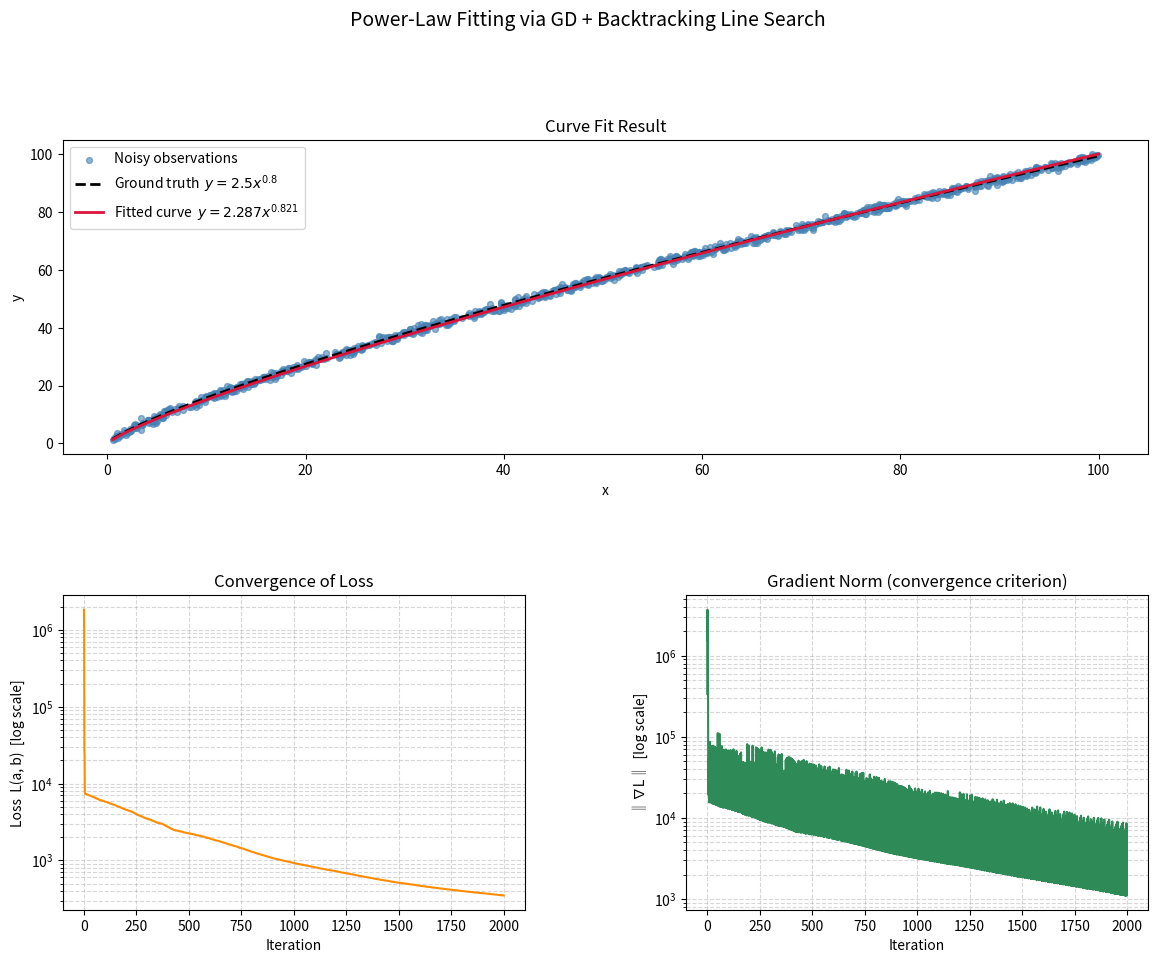
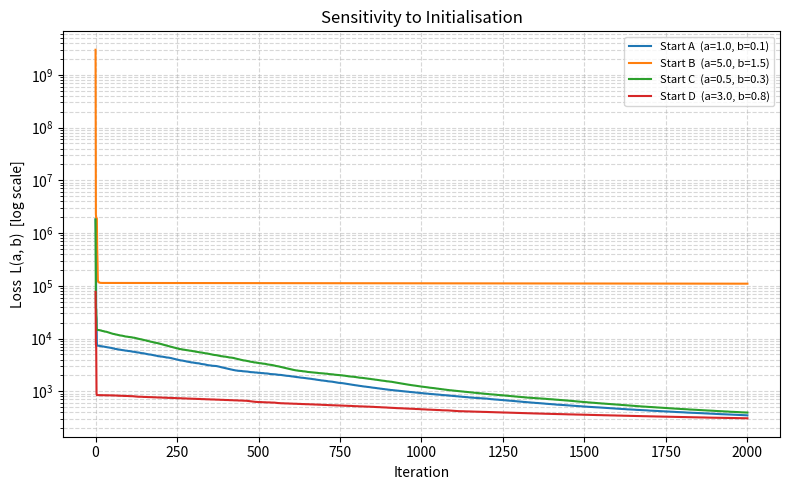

These charts were generated, in order, by the following Python code:
"""
Power-Law Nonlinear Least Squares via Gradient Descent
with Backtracking Line Search
=====================================================
Optimisation Techniques — course project

We want to find the best (a, b) such that:
    h(x; a, b) = a * x^b
fits a noisy dataset as closely as possible.

"Best" means minimising the sum of squared errors between
what our model predicts and what we actually observed.
"""

import numpy as np
import matplotlib
# matplotlib.use("Agg")          # non-interactive backend — no display required
import matplotlib.pyplot as plt
import matplotlib.gridspec as gridspec

# ──────────────────────────────────────────────────────────────
# 1.  DATA GENERATION
# ──────────────────────────────────────────────────────────────

RNG_SEED   = 42          # fix so results are reproducible
N_POINTS   = 1000         # number of (x, y) observations
X_MIN      = 0.5         # avoid x = 0 (would make log undefined)
X_MAX      = 100.0
TRUE_A     = 2.5         # ground-truth scale parameter
TRUE_B     = 0.8         # ground-truth exponent
NOISE_STD  = 0.7        # standard deviation of measurement noise

rng = np.random.default_rng(RNG_SEED)

x_data = rng.uniform(X_MIN, X_MAX, N_POINTS)
# True signal plus Gaussian noise
y_data = TRUE_A * x_data ** TRUE_B + rng.normal(0, NOISE_STD, N_POINTS)


# ──────────────────────────────────────────────────────────────
# 2.  OBJECTIVE FUNCTION AND GRADIENT
# ──────────────────────────────────────────────────────────────

def loss(params, x, y):
    """
    L(a, b) = (1/2) * sum_i ( y_i - a * x_i^b )^2

    The (1/2) factor is a convention that cancels the 2
    from squaring when we differentiate — keeps formulas tidy.

    Returns np.inf for numerically degenerate parameter values so
    that the backtracking line search safely rejects those candidates.
    """
    a, b = params
    with np.errstate(over="ignore", invalid="ignore"):
        residuals = y - a * x ** b      # how far off each prediction is
        val = 0.5 * np.dot(residuals, residuals)
    return val if np.isfinite(val) else np.inf


def gradient(params, x, y):
    """
    Partial derivatives of L with respect to a and b:

        dL/da = -sum_i  r_i * x_i^b
        dL/db = -sum_i  r_i * a * x_i^b * ln(x_i)

    where r_i = y_i - a * x_i^b  (the residual).

    Both use the same x^b and residual values, so we compute
    them once and reuse — no wasted work.
    """
    a, b = params
    with np.errstate(over="ignore", invalid="ignore"):
        xb        = x ** b                               # x_i^b  (shared across both partials)
        residuals = y - a * xb                           # r_i

        dL_da = -np.dot(residuals, xb)                  # chain rule for a
        dL_db = -np.dot(residuals, a * xb * np.log(x))  # chain rule for b (log from d/db x^b)

    return np.array([dL_da, dL_db])


# ──────────────────────────────────────────────────────────────
# 3.  BACKTRACKING LINE SEARCH  (Armijo condition)
# ──────────────────────────────────────────────────────────────
#
# Plain gradient descent uses a fixed step size.  If the step
# is too large we overshoot; if too small we crawl forever.
# Backtracking solves this automatically:
#   - Start with a generous step alpha_0.
#   - Shrink by factor rho until the loss drops "enough".
# "Enough" is formalised by the Armijo sufficient-decrease condition:
#
#   L(theta - alpha * g) <= L(theta) - c * alpha * ||g||^2
#
# c is a small constant (1e-4 is standard).  The right-hand side
# is the expected decrease if the loss were linear and we moved
# a fraction c of the way down the gradient direction.

def backtracking_line_search(params, grad, x, y,
                             alpha0=1.0, rho=0.5, c=1e-4):
    """
    Returns the step size alpha satisfying the Armijo condition.

    alpha0 : initial (maximum) step size to try
    rho    : how aggressively to shrink (0.5 = halve each time)
    c      : sufficient-decrease fraction (tiny; 1e-4 is safe)
    """
    alpha      = alpha0
    loss_curr  = loss(params, x, y)
    grad_sq    = np.dot(grad, grad)          # ||g||^2  — target drop proportional to this

    # Safety valve: 100 halvings → alpha shrinks to alpha0 / 2^100 ≈ 0
    for _ in range(100):
        candidate = params - alpha * grad
        if loss(candidate, x, y) <= loss_curr - c * alpha * grad_sq:
            break                            # condition satisfied — accept step
        alpha *= rho                         # step too large, shrink and retry

    return alpha


# ──────────────────────────────────────────────────────────────
# 4.  GRADIENT DESCENT LOOP
# ──────────────────────────────────────────────────────────────

def gradient_descent(x, y,
                     theta_init,
                     max_iter=2000,
                     tol=1e-6,
                     alpha0=1.0, rho=0.5, c=1e-4):
    """
    Runs GD with backtracking line search from theta_init.

    Returns a history dict for plotting:
        - 'params'   : array of (a, b) at each iteration
        - 'losses'   : loss value at each iteration
        - 'alphas'   : step size chosen at each iteration
        - 'grad_norms': ||gradient|| at each iteration
    """
    theta = np.array(theta_init, dtype=float)

    history = {
        "params":     [theta.copy()],
        "losses":     [loss(theta, x, y)],
        "alphas":     [],
        "grad_norms": [],
    }

    for _ in range(max_iter):
        g = gradient(theta, x, y)
        gnorm = np.linalg.norm(g)
        history["grad_norms"].append(gnorm)

        if gnorm < tol:
            # Gradient is essentially zero — we are at (or very near) a minimum.
            break

        alpha = backtracking_line_search(theta, g, x, y, alpha0, rho, c)
        theta = theta - alpha * g           # the actual GD update

        history["params"].append(theta.copy())
        history["losses"].append(loss(theta, x, y))
        history["alphas"].append(alpha)

    return theta, history


# ──────────────────────────────────────────────────────────────
# 5.  RUN THE OPTIMISER
# ──────────────────────────────────────────────────────────────

# Initialise far from the truth to make convergence visible
theta_init = [1.0, 0.1]

theta_opt, hist = gradient_descent(
    x_data, y_data,
    theta_init=theta_init,
    max_iter=2000,
    tol=1e-7,
)

a_opt, b_opt = theta_opt
print(f"True parameters :  a = {TRUE_A},   b = {TRUE_B}")
print(f"Fitted parameters: a = {a_opt:.4f}, b = {b_opt:.4f}")
print(f"Final loss       : {hist['losses'][-1]:.6f}")
print(f"Iterations ran   : {len(hist['losses']) - 1}")


# ──────────────────────────────────────────────────────────────
# 6.  PLOTS
# ──────────────────────────────────────────────────────────────

iters = np.arange(len(hist["losses"]))

fig = plt.figure(figsize=(14, 10))
fig.suptitle("Power-Law Fitting via GD + Backtracking Line Search", fontsize=14, y=1.01)
gs = gridspec.GridSpec(2, 2, hspace=0.45, wspace=0.35)


# — Plot 1: Data, ground truth, and fitted curve ——————————————
ax1 = fig.add_subplot(gs[0, :])   # spans both columns

x_plot = np.linspace(X_MIN, X_MAX, 300)
ax1.scatter(x_data, y_data, s=18, alpha=0.6, color="steelblue", label="Noisy observations")
ax1.plot(x_plot, TRUE_A * x_plot ** TRUE_B, "k--", lw=2,
         label=f"Ground truth  $y={TRUE_A}x^{{{TRUE_B}}}$")
ax1.plot(x_plot, a_opt * x_plot ** b_opt, "crimson", lw=2,
         label=f"Fitted curve  $y={a_opt:.3f}x^{{{b_opt:.3f}}}$")
ax1.set_xlabel("x")
ax1.set_ylabel("y")
ax1.set_title("Curve Fit Result")
ax1.legend()


# — Plot 2: Loss vs iteration (log scale) ————————————————————
ax2 = fig.add_subplot(gs[1, 0])

ax2.semilogy(iters, hist["losses"], color="darkorange", lw=1.5)
ax2.set_xlabel("Iteration")
ax2.set_ylabel("Loss  L(a, b)  [log scale]")
ax2.set_title("Convergence of Loss")
ax2.grid(True, which="both", linestyle="--", alpha=0.5)


# — Plot 3: Gradient norm vs iteration ———————————————————————
ax3 = fig.add_subplot(gs[1, 1])

ax3.semilogy(np.arange(len(hist["grad_norms"])), hist["grad_norms"],
             color="seagreen", lw=1.5)
ax3.set_xlabel("Iteration")
ax3.set_ylabel("‖∇L‖  [log scale]")
ax3.set_title("Gradient Norm (convergence criterion)")
ax3.grid(True, which="both", linestyle="--", alpha=0.5)


plt.savefig("power_law_fitting.png", dpi=150, bbox_inches="tight")
plt.show()
print("Plots saved to power_law_fitting.png")


# ──────────────────────────────────────────────────────────────
# 7.  OPTIONAL: SENSITIVITY TO INITIALISATION
#     Shows that because the landscape is non-convex in b,
#     bad starting points can converge slowly or to a worse spot.
# ──────────────────────────────────────────────────────────────

starts = [
    ([1.0,  0.1],  "Start A  (a=1.0, b=0.1)"),
    ([5.0,  1.5],  "Start B  (a=5.0, b=1.5)"),
    ([0.5,  0.3],  "Start C  (a=0.5, b=0.3)"),
    ([3.0,  0.8],  "Start D  (a=3.0, b=0.8)"),
]

fig2, ax = plt.subplots(figsize=(8, 5))
for init, label in starts:
    _, h = gradient_descent(x_data, y_data, theta_init=init, max_iter=2000, tol=1e-7)
    ax.semilogy(np.arange(len(h["losses"])), h["losses"], lw=1.5, label=label)

ax.set_xlabel("Iteration")
ax.set_ylabel("Loss  L(a, b)  [log scale]")
ax.set_title("Sensitivity to Initialisation")
ax.legend(fontsize=8)
ax.grid(True, which="both", linestyle="--", alpha=0.5)

plt.tight_layout()
plt.savefig("power_law_sensitivity.png", dpi=150, bbox_inches="tight")
plt.show()
print("Sensitivity plot saved to power_law_sensitivity.png")
